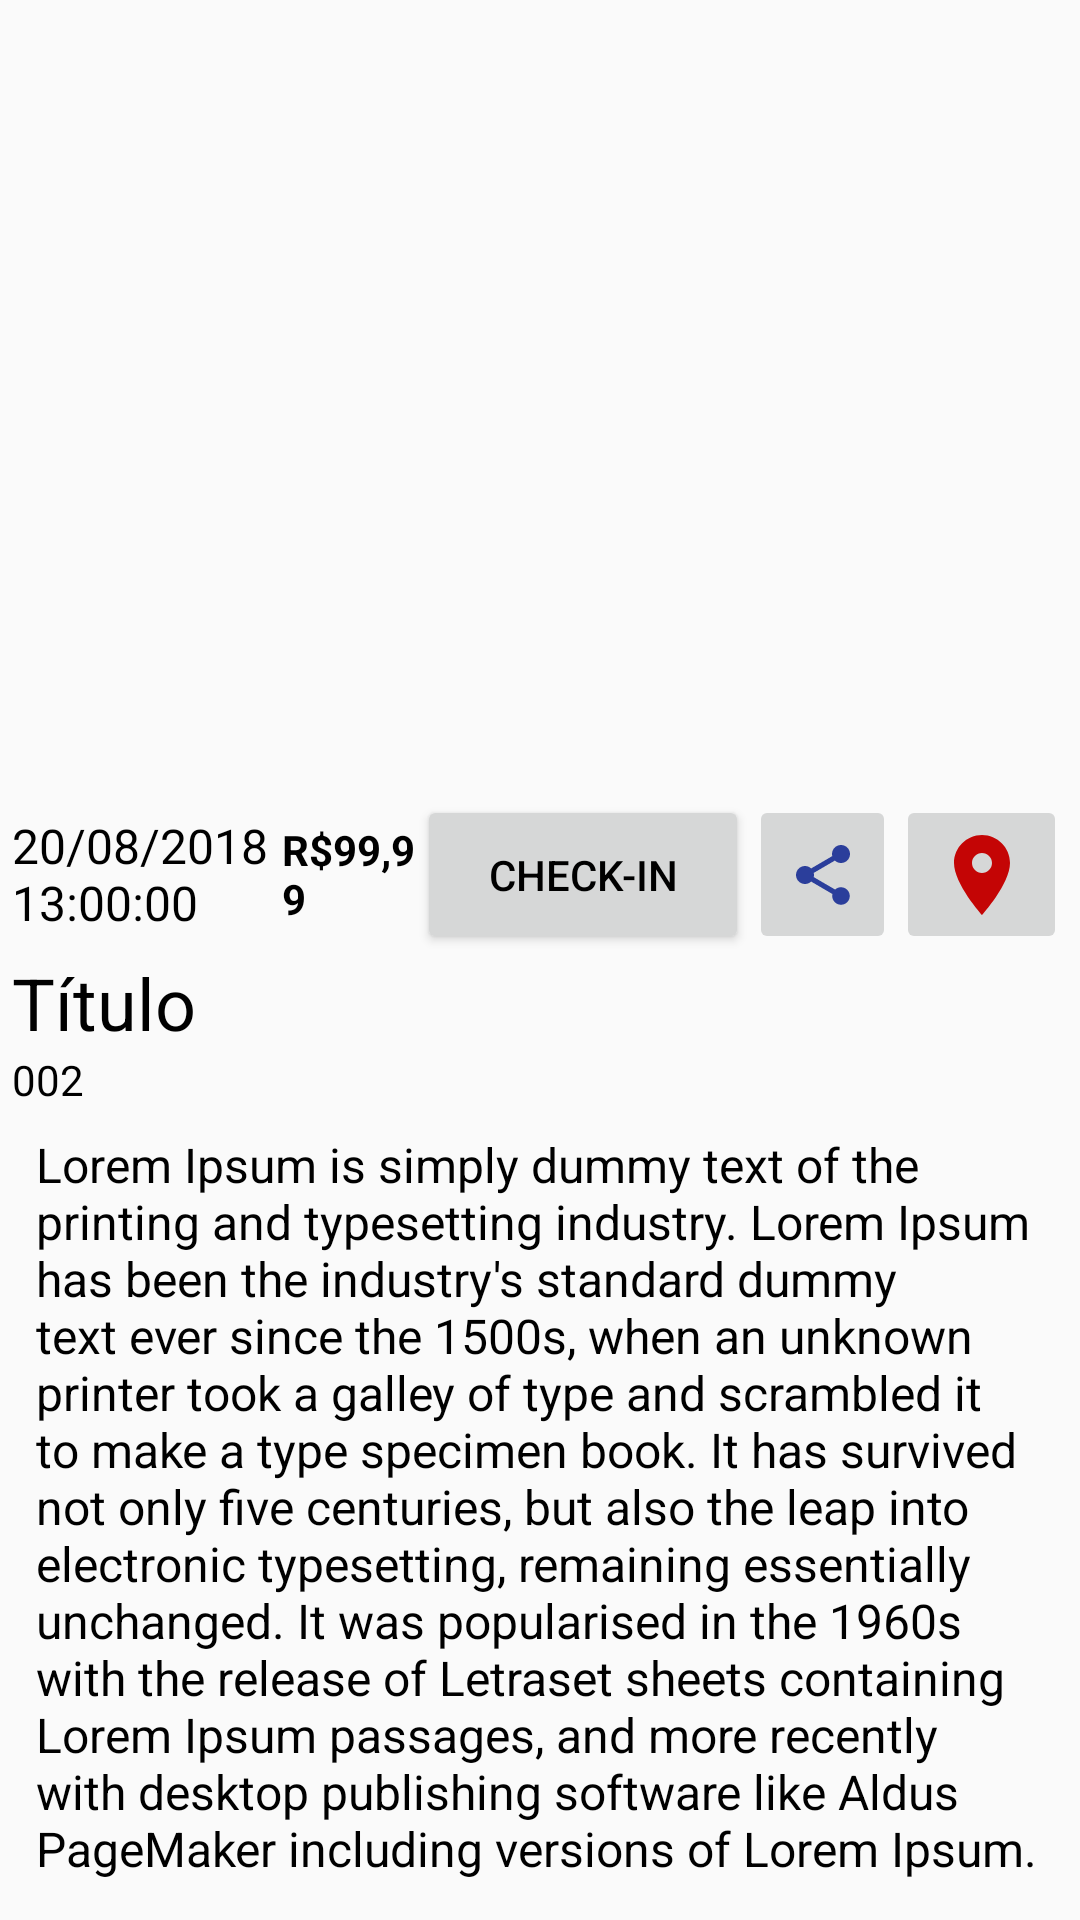

Here is an Android app screen rendered from its layout file. Give the layout XML and the strings, colors and styles it references.
<!-- AndroidManifest.xml: application theme Theme.TestDevSicredi -->
<!-- res/layout/activity_event_details.xml -->
<?xml version="1.0" encoding="utf-8"?>
<androidx.constraintlayout.widget.ConstraintLayout xmlns:android="http://schemas.android.com/apk/res/android"
    xmlns:app="http://schemas.android.com/apk/res-auto"
    xmlns:tools="http://schemas.android.com/tools"
    android:layout_width="match_parent"
    android:layout_height="wrap_content"
    android:padding="4dp">

    <androidx.core.widget.NestedScrollView
        android:layout_width="match_parent"
        android:layout_height="wrap_content"
        android:fillViewport="true"
        app:layout_constraintBottom_toBottomOf="parent"
        app:layout_constraintEnd_toEndOf="parent"
        app:layout_constraintStart_toStartOf="parent"
        app:layout_constraintTop_toTopOf="parent">

        <LinearLayout
            android:layout_width="match_parent"
            android:layout_height="wrap_content"
            android:orientation="vertical">

            <ImageView
                android:id="@+id/imageView"
                android:layout_width="match_parent"
                android:layout_height="260dp"
                tools:srcCompat="@color/purple_500" />

            <LinearLayout
                android:layout_width="match_parent"
                android:layout_height="match_parent"
                android:orientation="horizontal">

                <TextView
                    android:id="@+id/text_date"
                    android:layout_width="0dp"
                    android:layout_height="match_parent"
                    android:layout_weight="2"
                    android:gravity="center_vertical"
                    android:text="20/08/2018 13:00:00"
                    android:textSize="16sp" />

                <TextView
                    android:id="@+id/text_price"
                    android:layout_width="0dp"
                    android:layout_height="match_parent"
                    android:layout_weight="1"
                    android:gravity="center_vertical"
                    android:text="R$99,99"
                    android:textSize="14sp"
                    android:textStyle="bold" />

                <Button
                    android:id="@+id/button_checkin"
                    android:layout_width="88dp"
                    android:layout_height="match_parent"
                    android:layout_gravity="end"
                    android:layout_weight="0.5"
                    android:text="Check-in" />

                <ImageButton
                    android:id="@+id/img_button_share_info"
                    android:layout_width="wrap_content"
                    android:layout_height="match_parent"
                    android:layout_weight="0.2"
                    android:maxHeight="48dp"
                    android:padding="8dp"
                    android:src="@drawable/ic_baseline_share_24" />

                <ImageButton
                    android:id="@+id/img_button_share_location"
                    android:layout_width="wrap_content"
                    android:layout_height="match_parent"
                    android:layout_weight="0.2"
                    android:maxHeight="48dp"
                    android:padding="8dp"
                    android:src="@drawable/ic_baseline_location_on_24" />

            </LinearLayout>

            <TextView
                android:id="@+id/text_title"
                android:layout_width="wrap_content"
                android:layout_height="wrap_content"
                android:text="Título"
                android:textSize="24dp" />

            <TextView
                android:id="@+id/text_qtdCheckins"
                android:layout_width="wrap_content"
                android:layout_height="wrap_content"
                android:text="002" />

            <TextView
                android:id="@+id/text_description"
                android:layout_width="wrap_content"
                android:layout_height="wrap_content"
                android:layout_margin="8dp"
                android:layout_marginBottom="20dp"
                android:ellipsize="end"
                android:text="Lorem Ipsum is simply dummy text of the printing and typesetting industry. Lorem Ipsum has been the industry's standard dummy text ever since the 1500s, when an unknown printer took a galley of type and scrambled it to make a type specimen book. It has survived not only five centuries, but also the leap into electronic typesetting, remaining essentially unchanged. It was popularised in the 1960s with the release of Letraset sheets containing Lorem Ipsum passages, and more recently with desktop publishing software like Aldus PageMaker including versions of Lorem Ipsum."
                android:textSize="16sp" />

        </LinearLayout>
    </androidx.core.widget.NestedScrollView>

</androidx.constraintlayout.widget.ConstraintLayout>
<!-- resources referenced by this layout -->
<resources>
  <!-- drawable ic_baseline_location_on_24 (drawable) -->
  <vector android:height="32dp" android:tint="#C40505"
      android:viewportHeight="24" android:viewportWidth="24"
      android:width="32dp" xmlns:android="http://schemas.android.com/apk/res/android">
      <path android:fillColor="@android:color/white" android:pathData="M12,2C8.13,2 5,5.13 5,9c0,5.25 7,13 7,13s7,-7.75 7,-13c0,-3.87 -3.13,-7 -7,-7zM12,11.5c-1.38,0 -2.5,-1.12 -2.5,-2.5s1.12,-2.5 2.5,-2.5 2.5,1.12 2.5,2.5 -1.12,2.5 -2.5,2.5z"/>
  </vector>
  <!-- drawable ic_baseline_share_24 (drawable) -->
  <vector android:height="24dp" android:tint="#2B3E9B"
      android:viewportHeight="24" android:viewportWidth="24"
      android:width="24dp" xmlns:android="http://schemas.android.com/apk/res/android">
      <path android:fillColor="@android:color/white" android:pathData="M18,16.08c-0.76,0 -1.44,0.3 -1.96,0.77L8.91,12.7c0.05,-0.23 0.09,-0.46 0.09,-0.7s-0.04,-0.47 -0.09,-0.7l7.05,-4.11c0.54,0.5 1.25,0.81 2.04,0.81 1.66,0 3,-1.34 3,-3s-1.34,-3 -3,-3 -3,1.34 -3,3c0,0.24 0.04,0.47 0.09,0.7L8.04,9.81C7.5,9.31 6.79,9 6,9c-1.66,0 -3,1.34 -3,3s1.34,3 3,3c0.79,0 1.5,-0.31 2.04,-0.81l7.12,4.16c-0.05,0.21 -0.08,0.43 -0.08,0.65 0,1.61 1.31,2.92 2.92,2.92 1.61,0 2.92,-1.31 2.92,-2.92s-1.31,-2.92 -2.92,-2.92z"/>
  </vector>
  <style name="Theme.TestDevSicredi" parent="Theme.AppCompat.Light.DarkActionBar">
          
          <item name="colorPrimary">@color/purple_500</item>
          <item name="colorPrimaryDark">@color/purple_700</item>
          <item name="colorAccent">@color/teal_200</item>
          <item name="android:textColor">@color/black</item>
          
      </style>
  <!-- not gathered from this repository: default colours our renderer supplied (Android Studio template values) -->
  <color name="purple_500">#FF6200EE</color>
  <color name="purple_700">#FF3700B3</color>
  <color name="teal_200">#FF03DAC5</color>
  <color name="black">#FF000000</color>
</resources>
